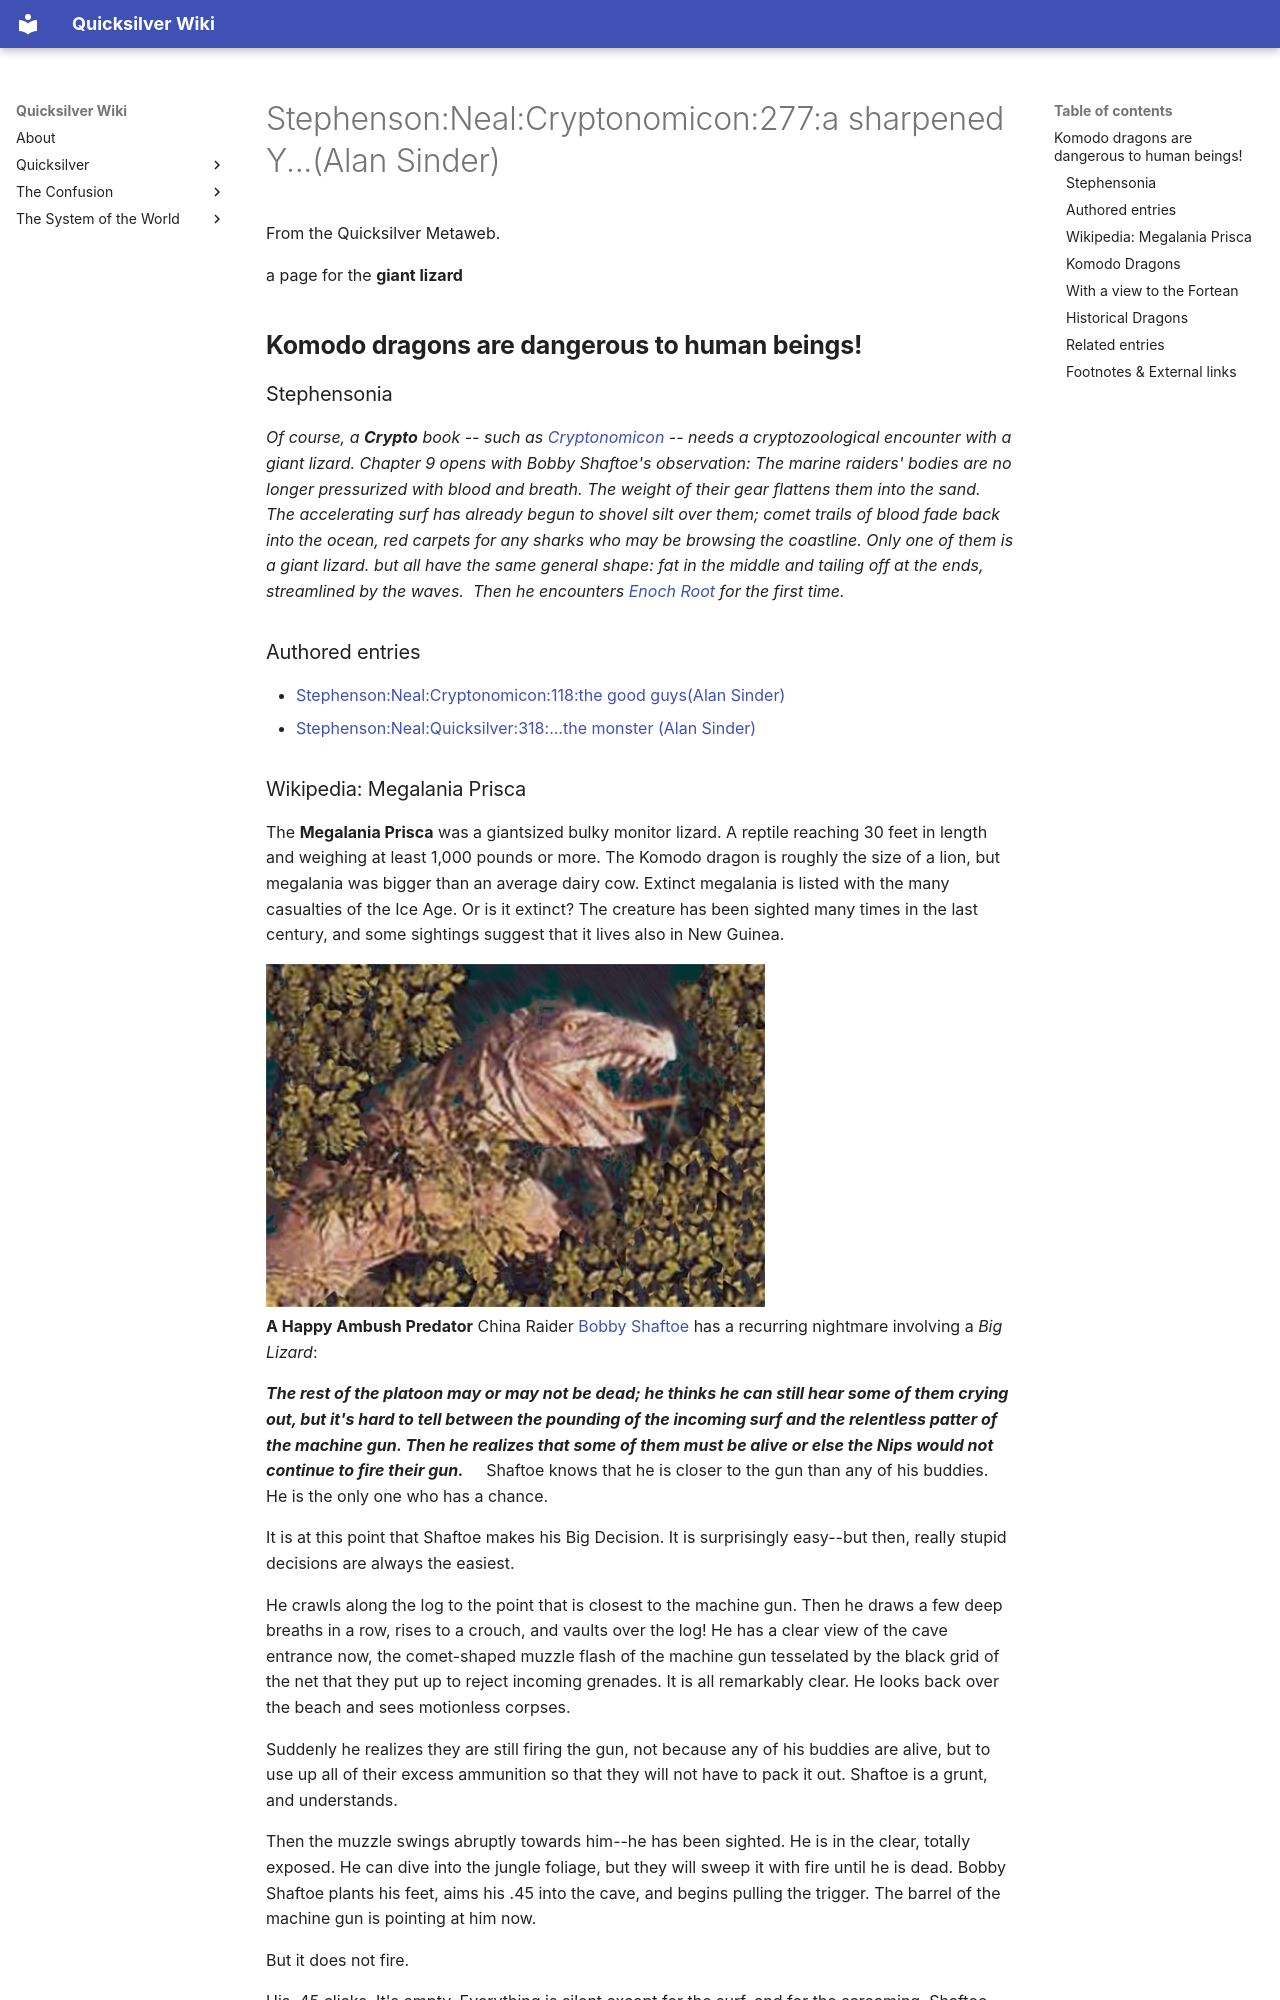

repository: nathanbraun/quicksilver-wiki · page: stephenson-neal-cryptonomicon-277-a-sharpened-y-alan-sinder/index.html · generator: mkdocs


# Stephenson:Neal:Cryptonomicon:277:a sharpened Y...(Alan Sinder)

From the Quicksilver Metaweb.

a page for the **giant lizard**
## **Komodo dragons are dangerous to human beings!**


### Stephensonia


*Of course, a **Crypto** book -- such as [Cryptonomicon](/cryptonomicon) -- needs a cryptozoological encounter with a giant lizard. Chapter 9 opens with Bobby Shaftoe's observation: The marine raiders' bodies are no longer pressurized with blood and breath. The weight of their gear flattens them into the sand. The accelerating surf has already begun to shovel silt over them; comet trails of blood fade back into the ocean, red carpets for any sharks who may be browsing the coastline. Only one of them is a giant lizard. but all have the same general shape: fat in the middle and tailing off at the ends, streamlined by the waves.  Then he encounters [Enoch Root](/stephenson-neal-quicksilver-enoch-root) for the first time.*

### Authored entries


* [Stephenson:Neal:Cryptonomicon:118:the good guys(Alan Sinder)](/stephenson-neal-cryptonomicon-118-the-good-guys-alan-sinder)
* [Stephenson:Neal:Quicksilver:318:...the monster (Alan Sinder)](/stephenson-neal-quicksilver-318-the-monster-alan-sinder)
